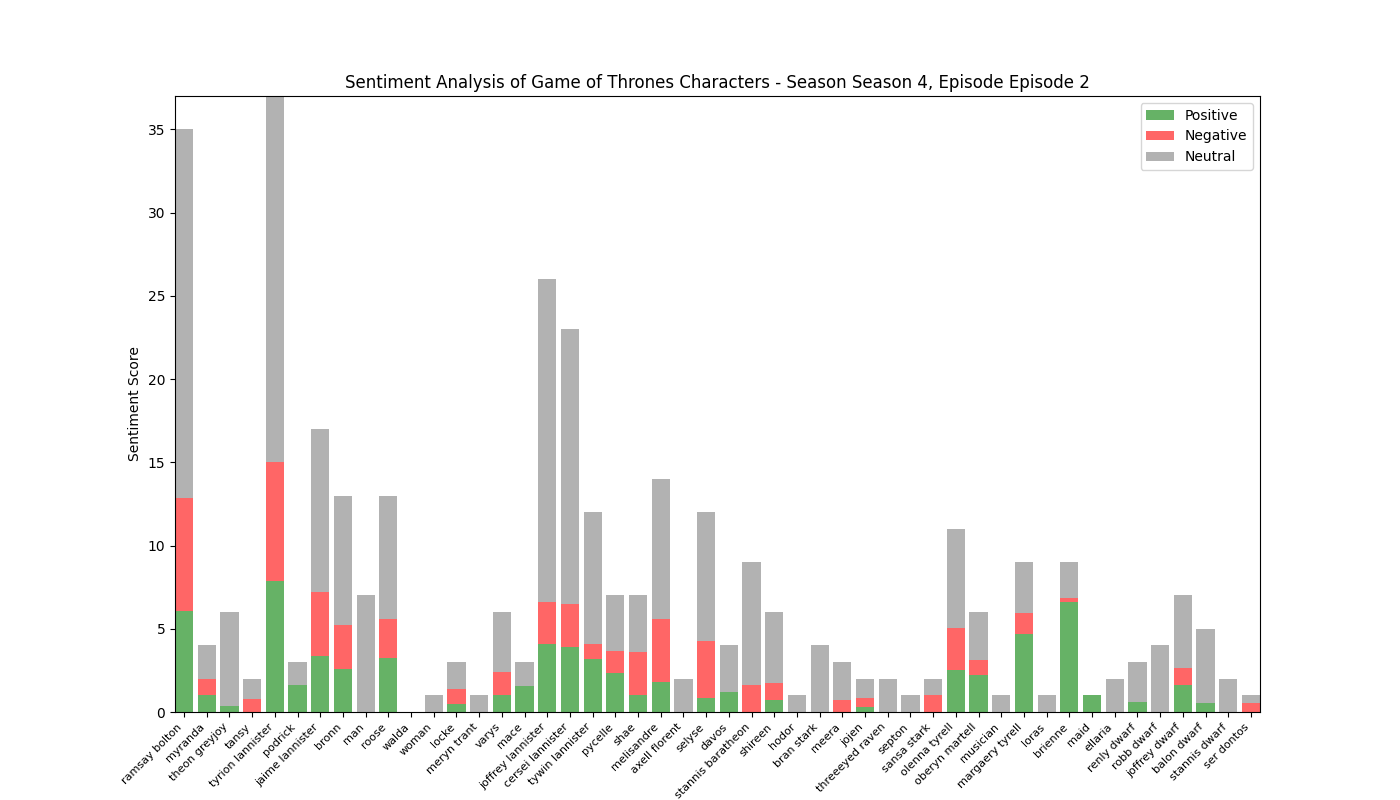

The data file committed next to this chart (first rows):
, Positive, Negative, Neutral, Compound
ramsay bolton, 6.093, 6.766, 22.14, -2.508
myranda, 1.0, 1.0, 2.0, 0.0351
theon greyjoy, 0.375, 0.0, 5.625, 0.2023
tansy, 0.0, 0.756, 1.244, -0.4767
tyrion lannister, 7.864, 7.165, 21.97, -0.5549
podrick, 1.615, 0.0, 1.385, 0.555
jaime lannister, 3.378, 3.839, 9.783, -0.2935
bronn, 2.61, 2.589, 7.801, -0.5735
man, 0.0, 0.0, 7.0, 0.0
roose, 3.215, 2.357, 7.429, -0.5946
walda, 0.0, 0.0, 0.0, 0.0
woman, 0.0, 0.0, 1.0, 0.0
locke, 0.476, 0.916, 1.608, -0.1605
meryn trant, 0.0, 0.0, 1.0, 0.0
varys, 1.019, 1.365, 3.617, -1.494
mace, 1.587, 0.0, 1.413, 1.492
joffrey lannister, 4.09, 2.529, 19.38, 1.475
cersei lannister, 3.889, 2.603, 16.51, -0.1029
tywin lannister, 3.19, 0.875, 7.935, 2.437
pycelle, 2.315, 1.341, 3.345, 0.6434
shae, 1.0, 2.608, 3.392, -1.03
melisandre, 1.811, 3.763, 8.426, -1.52
axell florent, 0.0, 0.0, 2.0, 0.0
selyse, 0.832, 3.438, 7.731, -2.389
davos, 1.175, 0.0, 2.825, 1.031
stannis baratheon, 0.0, 1.6, 7.4, -0.93
shireen, 0.73, 1.0, 4.27, 0.0837
hodor, 0.0, 0.0, 1.0, 0.0
bran stark, 0.0, 0.0, 4.0, 0.0
meera, 0.0, 0.713, 2.287, -0.8979
jojen, 0.29, 0.559, 1.152, -0.5025
threeeyed raven, 0.0, 0.0, 2.0, 0.0
septon, 0.0, 0.0, 1.0, 0.0
sansa stark, 0.0, 1.0, 1.0, -0.0516
olenna tyrell, 2.548, 2.483, 5.969, 0.3523
oberyn martell, 2.229, 0.905, 2.864, 0.8619
musician, 0.0, 0.0, 1.0, 0.0
margaery tyrell, 4.69, 1.245, 3.065, 3.606
loras, 0.0, 0.0, 1.0, 0.0
brienne, 6.596, 0.241, 2.163, 4.515
maid, 1.0, 0.0, 0.0, 0.4215
ellaria, 0.0, 0.0, 2.0, 0.0
renly dwarf, 0.615, 0.0, 2.385, 0.1531
robb dwarf, 0.0, 0.0, 4.0, 0.0
joffrey dwarf, 1.643, 1.0, 4.357, -0.0359
balon dwarf, 0.565, 0.0, 4.435, 0.0772
stannis dwarf, 0.0, 0.0, 2.0, 0.0
ser dontos, 0.0, 0.545, 0.455, -0.0516
